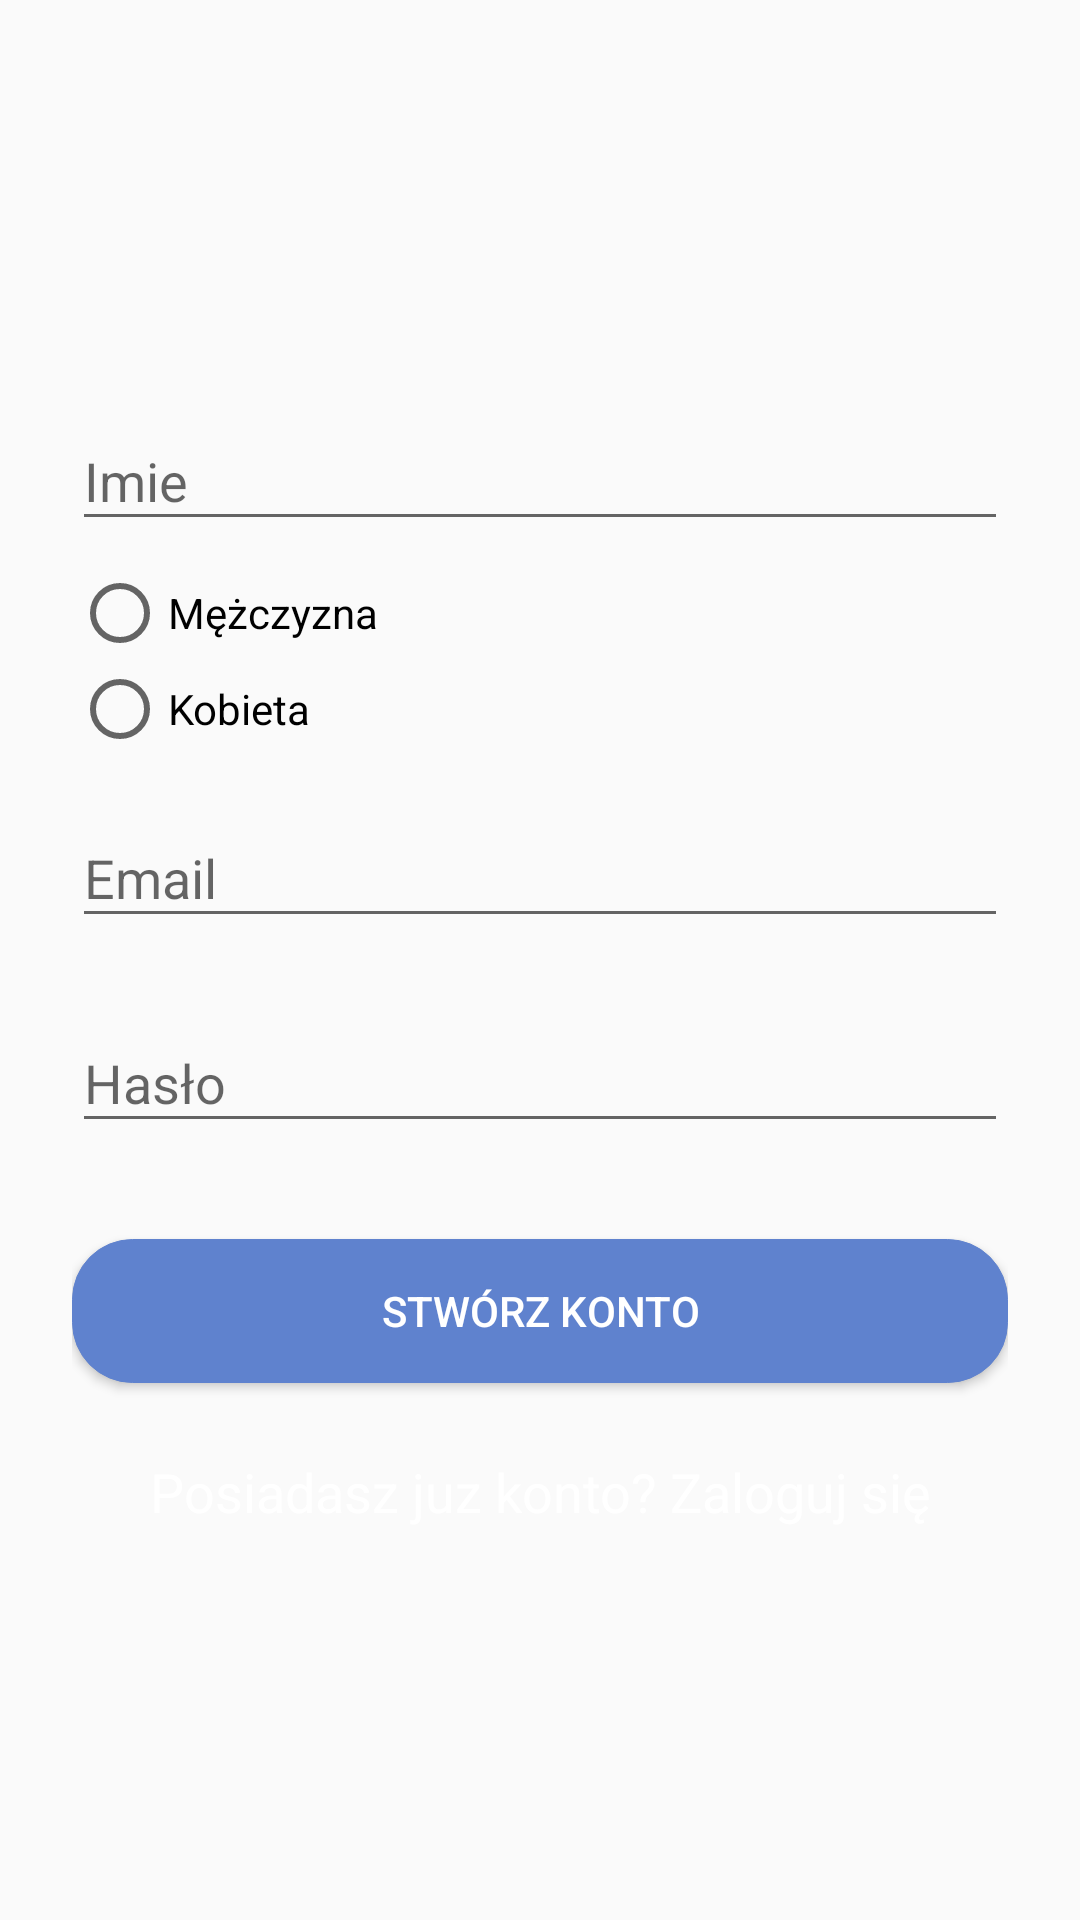

Produce the Android XML layout that renders to this screen, including the resource entries it uses.
<!-- AndroidManifest.xml: application theme AppTheme -->
<!-- res/layout/activity_register.xml -->
<LinearLayout
    xmlns:android="http://schemas.android.com/apk/res/android"
    xmlns:tools="http://schemas.android.com/tools" android:layout_width="match_parent"
    android:orientation="vertical"
    android:background="@drawable/register"
    android:layout_height="match_parent"
    tools:context="com.example.pokeout.pokeout.LoginRegister.RegisterActivity"
    android:fitsSystemWindows="true"
    android:scaleType="centerCrop">

    <ScrollView
        xmlns:android="http://schemas.android.com/apk/res/android"
        android:layout_width="fill_parent"
        android:layout_height="fill_parent"
        android:fitsSystemWindows="true">

        <LinearLayout
            android:orientation="vertical"
            android:layout_width="match_parent"
            android:layout_height="wrap_content"
            android:paddingTop="120dp"
            android:paddingLeft="24dp"
            android:paddingRight="24dp">

            <android.support.design.widget.TextInputLayout
                android:layout_width="match_parent"
                android:layout_height="wrap_content"
                android:layout_marginTop="8dp"
                android:layout_marginBottom="8dp">

                <EditText android:id="@+id/etName"
                    android:layout_width="match_parent"
                    android:layout_height="wrap_content"
                    android:inputType="textCapWords"
                    android:hint="@string/Name"
                    android:textColorHint="@color/black"
                    android:textColor="@color/black"/>

            </android.support.design.widget.TextInputLayout>

            <RadioGroup
                android:layout_width="wrap_content"
                android:layout_height="wrap_content"
                android:id="@+id/radioGroup">

                <RadioButton
                    android:layout_width="wrap_content"
                    android:layout_height="match_parent"
                    android:text="@string/Male"
                    android:textColor="@color/black"
                    android:textColorHint="@color/black" />

                <RadioButton
                    android:layout_width="wrap_content"
                    android:layout_height="match_parent"
                    android:text="@string/Female"
                    android:textColorHint="@color/black"
                    android:textColor="@color/black"/>

            </RadioGroup>

            <android.support.design.widget.TextInputLayout
                android:layout_width="match_parent"
                android:layout_height="wrap_content"
                android:layout_marginTop="8dp"
                android:layout_marginBottom="8dp">

                <EditText android:id="@+id/etEmail"
                    android:layout_width="match_parent"
                    android:layout_height="wrap_content"
                    android:inputType="textEmailAddress"
                    android:hint="@string/Email"
                    android:textColorHint="@color/black"
                    android:textColor="@color/black"/>

            </android.support.design.widget.TextInputLayout>

            <android.support.design.widget.TextInputLayout
                android:layout_width="match_parent"
                android:layout_height="wrap_content"
                android:layout_marginTop="8dp"
                android:layout_marginBottom="8dp">

                <EditText android:id="@+id/etPassword"
                    android:layout_width="match_parent"
                    android:layout_height="wrap_content"
                    android:inputType="textPassword"
                    android:hint="@string/Password"
                    android:textColorHint="@color/black"
                    android:textColor="@color/black"/>

            </android.support.design.widget.TextInputLayout>

            <android.support.v7.widget.AppCompatButton
                android:background="@drawable/shapebutton"
                android:id="@+id/bRegister"
                android:layout_width="fill_parent"
                android:layout_height="wrap_content"
                android:layout_marginTop="24dp"
                android:layout_marginBottom="24dp"
                android:padding="12dp"
                android:textColor="@color/white"
                android:text="@string/CreatedAccount"/>

            <TextView android:id="@+id/linkLogin"
                android:layout_width="fill_parent"
                android:layout_height="wrap_content"
                android:layout_marginBottom="24dp"
                android:text="@string/ExistAccount"
                android:gravity="center"
                android:textSize="18dip"
                android:textColorHint="#FFF"
                android:textColor="#FFF"/>

        </LinearLayout>

    </ScrollView>

</LinearLayout>
<!-- resources referenced by this layout -->
<resources>
  <color name="black">#000</color>
  <color name="white">#ffffff</color>5f82ce
  <!-- drawable shapebutton (drawable) -->
  <shape android:shape="rectangle"
      xmlns:android="http://schemas.android.com/apk/res/android">
  
  
  
  
      <corners android:radius="20dip" />
  
      <stroke
          android:width="1px"
          android:color="@color/blue"
          />
      <solid android:color="@color/blue"/>
  
  
  </shape>
  <string name="CreatedAccount">Stwórz konto</string>
  <string name="Email">Email</string>
  <string name="ExistAccount">Posiadasz juz konto? Zaloguj się</string>
  <string name="Female">Kobieta</string>
  <string name="Male">Mężczyzna</string>
  <string name="Name">Imie</string>
  <string name="Password">Hasło</string>
  <style name="AppTheme" parent="Theme.AppCompat.Light.NoActionBar">
          <item name="android:windowFullscreen">false</item>
          <item name="android:windowActionBar">false</item>
          <item name="android:windowNoTitle">true</item>
          <item name="colorPrimary">@color/primaryColor</item>
          <item name="colorPrimaryDark">@color/primaryColor</item>
          <item name="colorAccent">@color/primaryLightColor</item>
      </style>
  <color name="blue">#5f82ce</color>
  <color name="primaryColor">#f4511e</color>
  <color name="primaryLightColor">#ff844c</color>
</resources>
